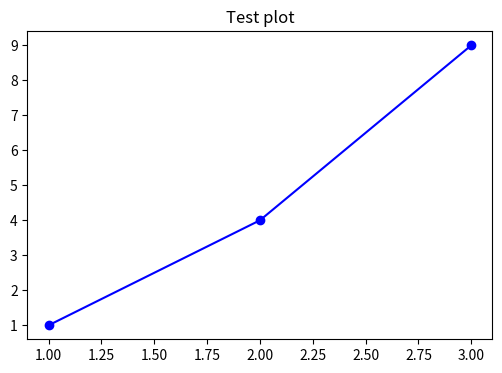

Here is the Python script that generated this plot:
import matplotlib
matplotlib.use("Agg")
import matplotlib.pyplot as plt
from pathlib import Path

# test saving to exact same path you're using in train.py
save_path = r"C:\Users\gd\New folder\project\geosolve_lanes\geosolve_lanes\checkpoints\training_progress.png"

print(f"Saving to: {save_path}")
print(f"Folder exists: {Path(save_path).parent.exists()}")

# create a simple test plot
fig, ax = plt.subplots(1, 1, figsize=(6, 4))
ax.plot([1, 2, 3], [1, 4, 9], "b-o")
ax.set_title("Test plot")

try:
    plt.savefig(save_path, dpi=150, bbox_inches="tight")
    plt.close(fig)
    print(f"Saved successfully!")
    print(f"File exists after save: {Path(save_path).exists()}")
    print(f"File size: {Path(save_path).stat().st_size} bytes")
except Exception as e:
    print(f"ERROR: {e}")
